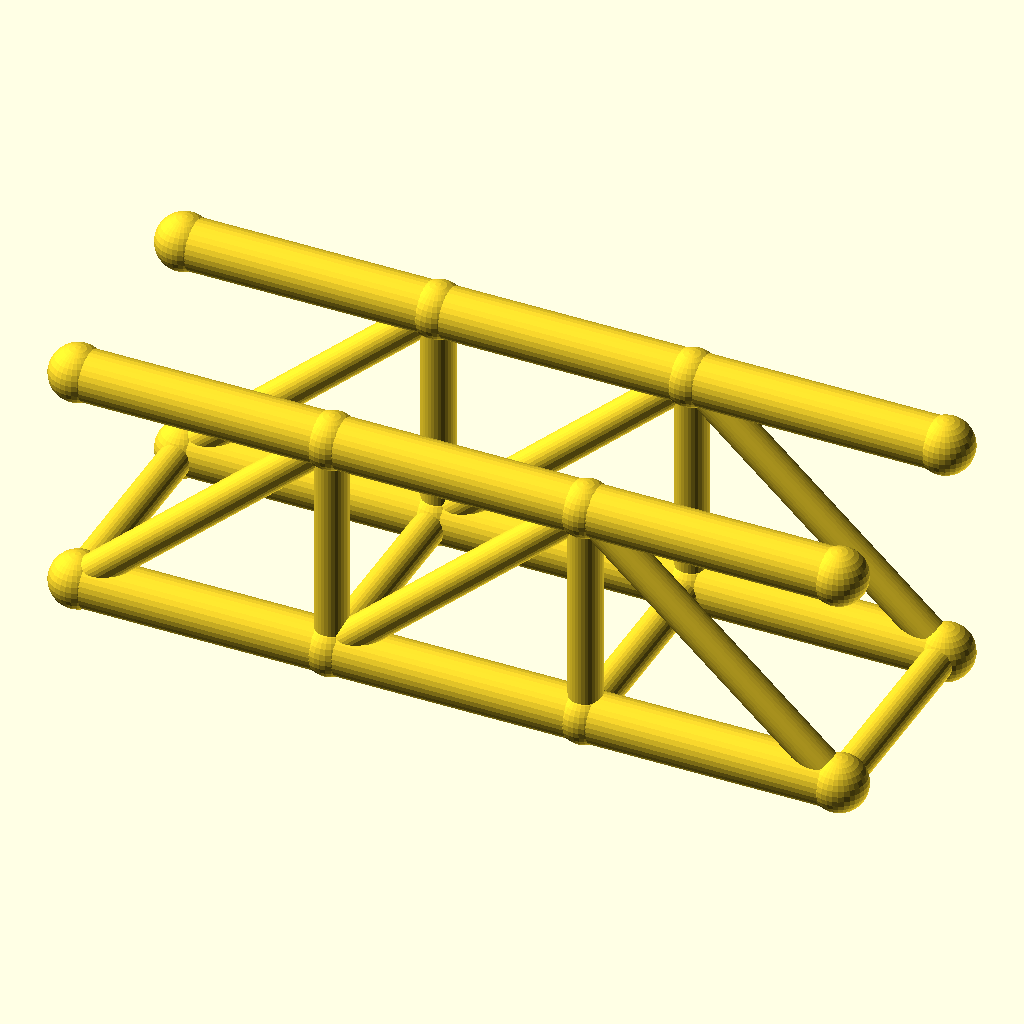
Cell 1: rendered with the file's own defaults.
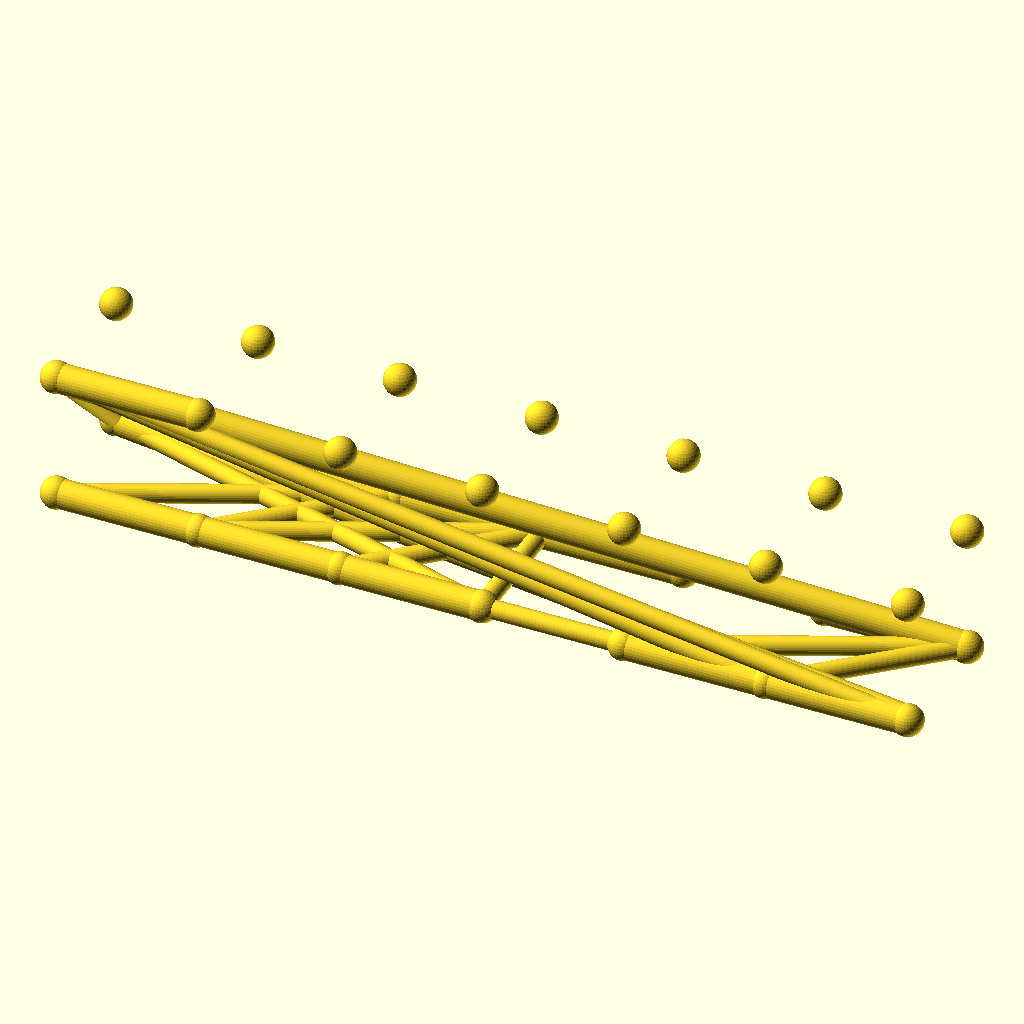
Cell 2: panels = 6 (everything else at default).
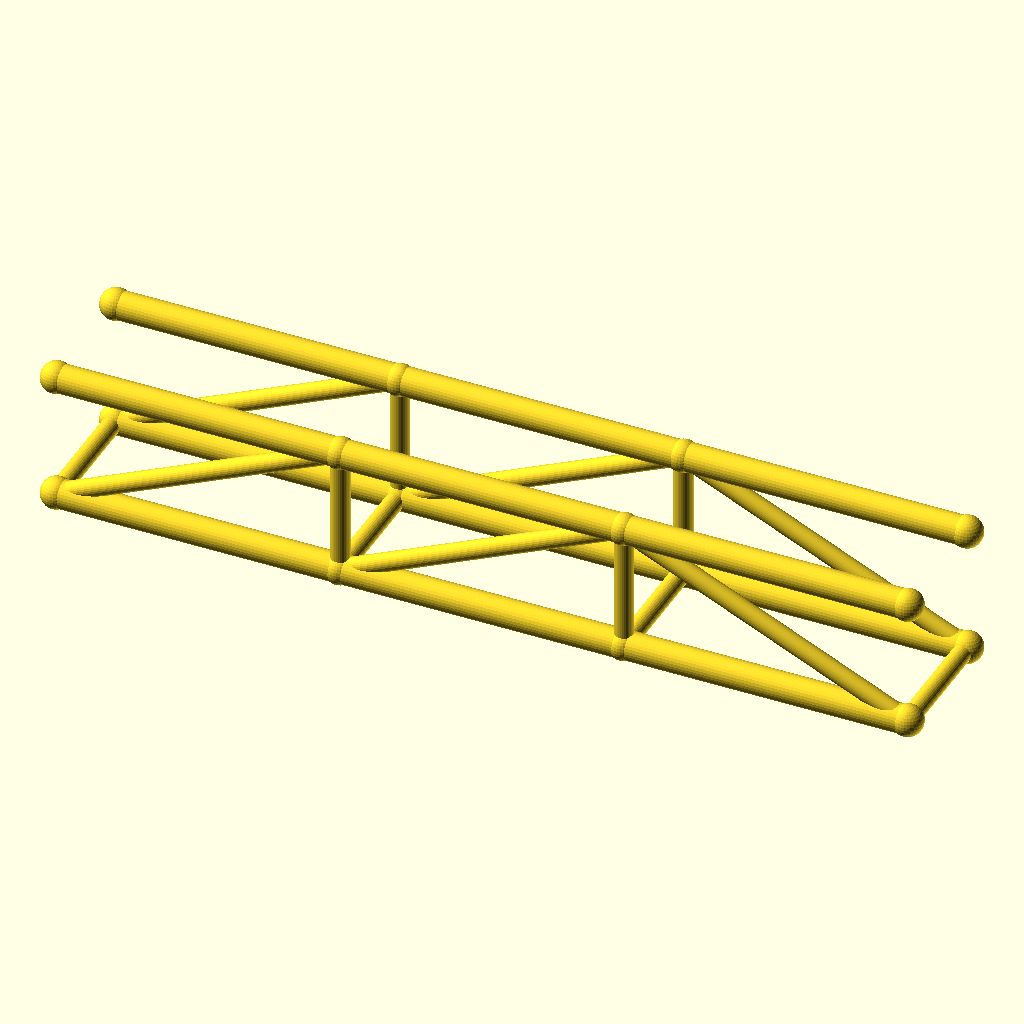
Cell 3: panel_p = 80 (everything else at default).
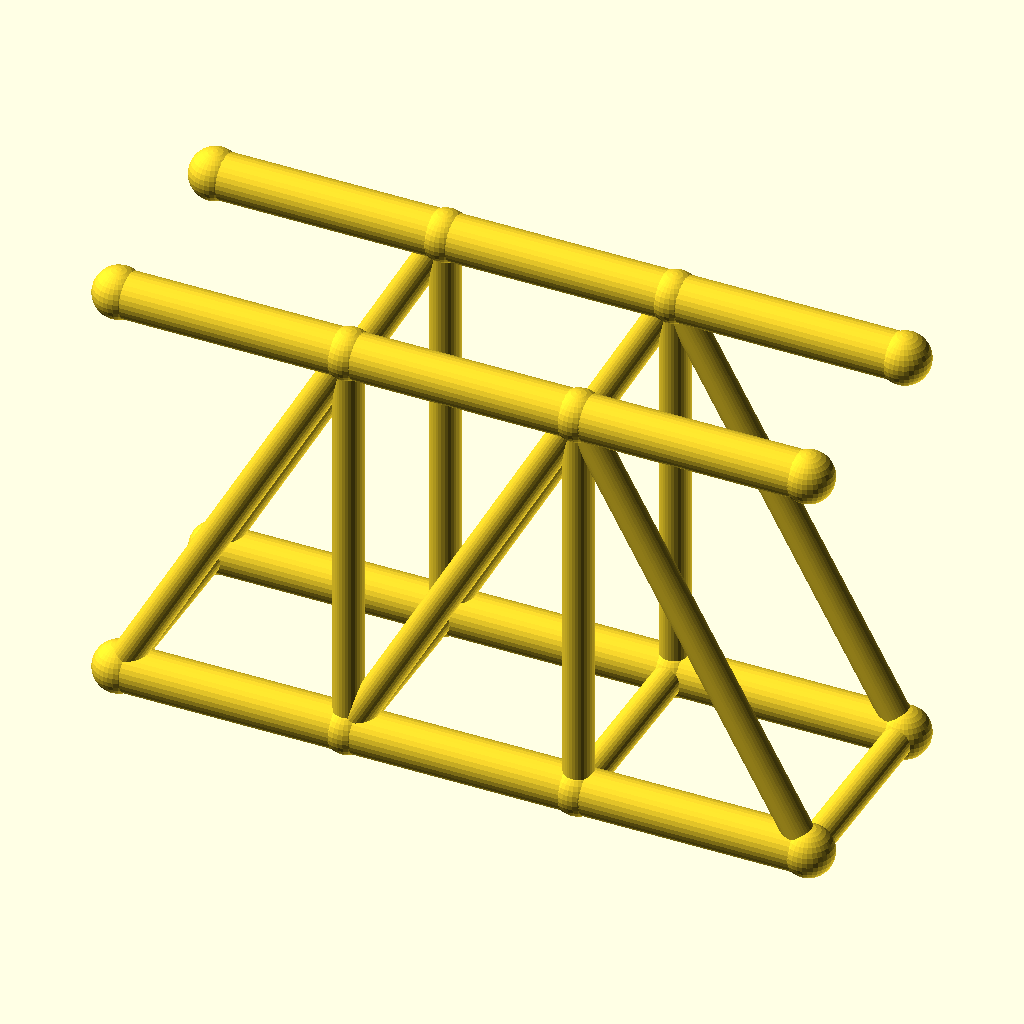
Cell 4: truss_h = 72 (everything else at default).
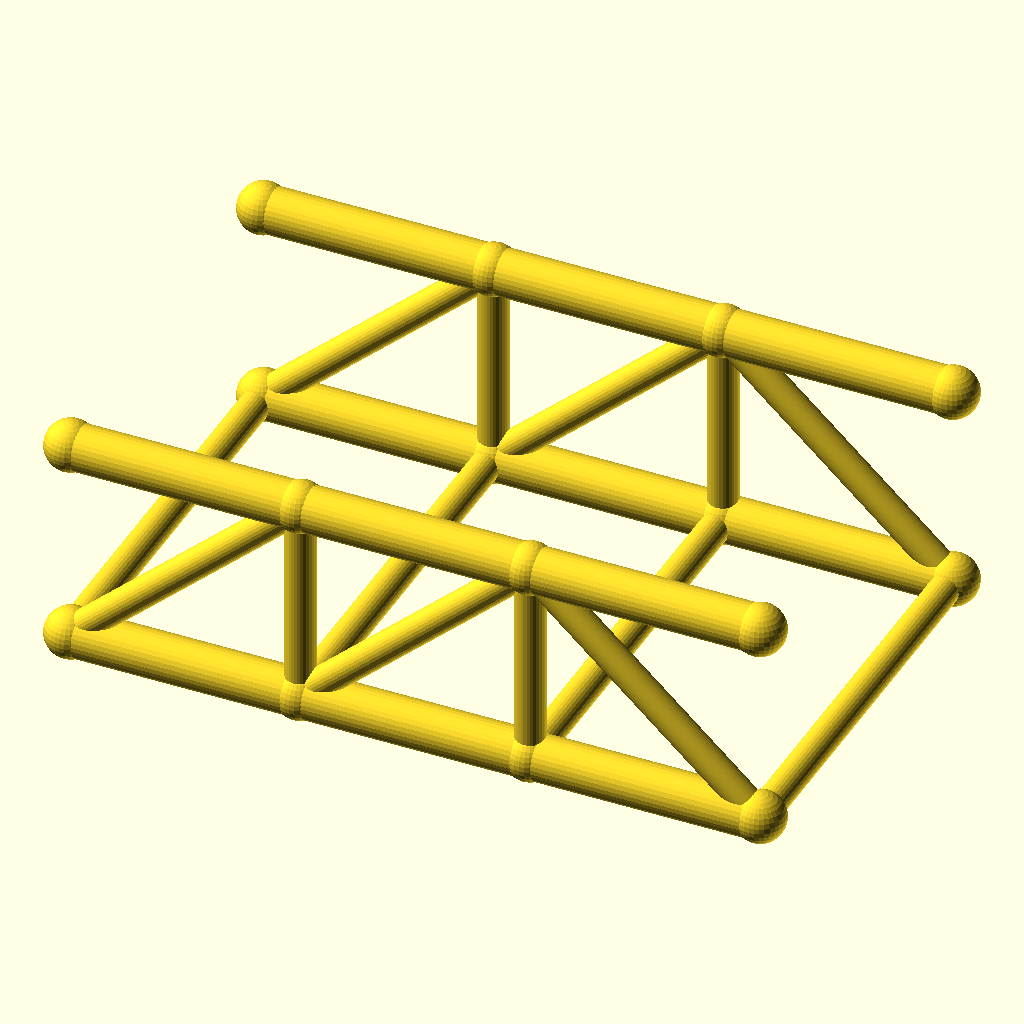
Cell 5: the same model with track = 72.
All cells are drawn from the same view direction (rotation 55°, 0°, 25°, orthographic, colour scheme Cornfield), but the view is re-fitted for each cell, so position and scale can differ between cells as well as the parameter.
Source of the model, optional_data/data/wire2/bridgetrusses/scene_0088.scad:
$fn = 32;

// ----------------------------------------------------------------------
// Pratt through truss: span 120 mm, 3 panels, two trusses 36 mm apart
// ----------------------------------------------------------------------

// --- parameters (mm) ---
panels = 3;               // number of equal panels per truss
panel_p = 40;             // panel length, X
span = 120;               // truss span between end joints
truss_h = 36;             // truss height, Z
track = 36;               // distance between the two trusses, Y
chord_r = 4;              // chord member radius
web_r = 2.6;              // web member radius
deck_r = 2.6;             // deck beam radius
joint_r = 4.4;            // joint ball radius

bbox_x = span + 2 * joint_r;  // overall X, joints included
bbox_y = track + 2 * joint_r;  // overall Y, joints included
bbox_z = truss_h + 2 * joint_r;  // overall Z, joints included
chord_d = 2 * chord_r;  // chord stock diameter
web_d = 2 * web_r;  // web stock diameter
deck_d = 2 * deck_r;  // deck beam diameter
joint_d = 2 * joint_r;  // joint ball diameter
nodes = [for (side = [-1, 1], i = [0 : panels]) [i * panel_p, side * track / 2, 0], for (side = [-1, 1], i = [0 : panels]) [i * panel_p, side * track / 2, truss_h]];

module member(a, b, r) {
  /* round stock from joint a to joint b, ends buried in the joint balls */
  d = b - a;
  length = norm(d);
  translate(a) rotate([0, acos(d[2] / length), atan2(d[1], d[0])])
    cylinder(h = length, r = r);
}

module joint(p, r) {
  /* ball at the joint centre, fatter than every member meeting there */
  translate(p) sphere(r = r);
}

/* members - each call is one graph edge */
member(nodes[0], nodes[1], chord_r);
member(nodes[1], nodes[2], chord_r);
member(nodes[2], nodes[3], chord_r);
member(nodes[8], nodes[9], chord_r);
member(nodes[9], nodes[10], chord_r);
member(nodes[10], nodes[11], chord_r);
member(nodes[1], nodes[9], web_r);
member(nodes[2], nodes[10], web_r);
member(nodes[0], nodes[9], web_r);
member(nodes[1], nodes[10], web_r);
member(nodes[10], nodes[3], web_r);
member(nodes[4], nodes[5], chord_r);
member(nodes[5], nodes[6], chord_r);
member(nodes[6], nodes[7], chord_r);
member(nodes[12], nodes[13], chord_r);
member(nodes[13], nodes[14], chord_r);
member(nodes[14], nodes[15], chord_r);
member(nodes[5], nodes[13], web_r);
member(nodes[6], nodes[14], web_r);
member(nodes[4], nodes[13], web_r);
member(nodes[5], nodes[14], web_r);
member(nodes[14], nodes[7], web_r);
member(nodes[0], nodes[4], deck_r);
member(nodes[1], nodes[5], deck_r);
member(nodes[2], nodes[6], deck_r);
member(nodes[3], nodes[7], deck_r);

/* joint balls */
for (p = nodes) joint(p, joint_r);
Parameter table extracted from the source (name, type, default, range or options):
panels: number, default 3
panel_p: number, default 40
span: number, default 120
truss_h: number, default 36
track: number, default 36
chord_r: number, default 4
web_r: number, default 2.6
deck_r: number, default 2.6
joint_r: number, default 4.4
